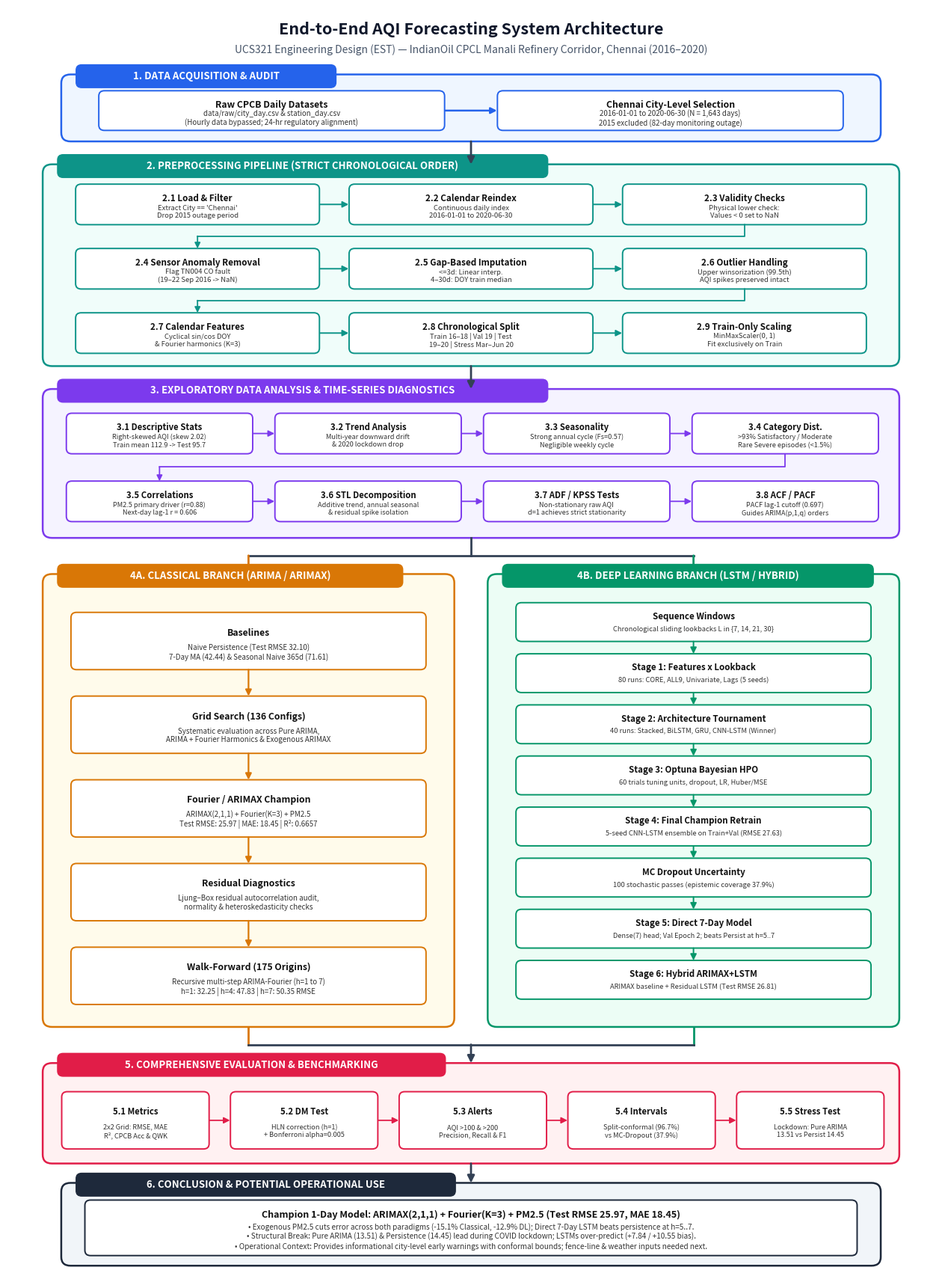
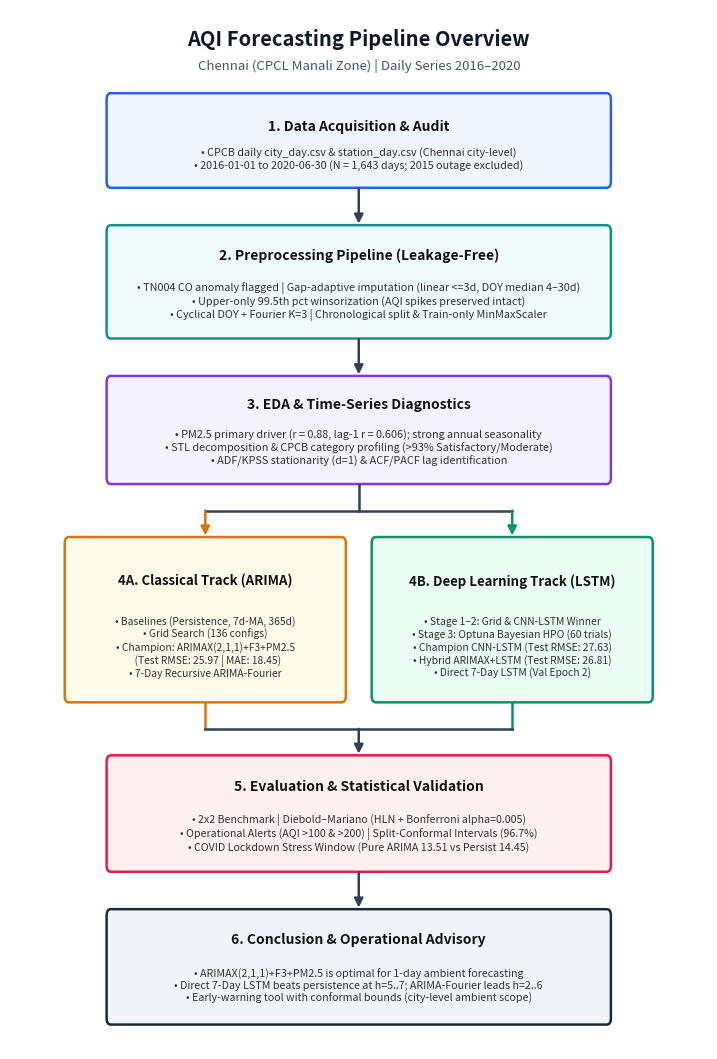

Generate these figures, in order, with matplotlib:
"""src/draw_flow_diagram.py
Generates publication-quality pipeline flow diagrams at 300 DPI:
  1. outputs/figures/flow_diagram.png (detailed full pipeline)
  2. outputs/figures/flow_diagram_compact.png (compact stage-level for PPT)
"""

import os
import matplotlib.pyplot as plt
import matplotlib.patches as patches

FIGURES_DIR = 'outputs/figures'
os.makedirs(FIGURES_DIR, exist_ok=True)


def draw_box(ax, x, y, w, h, title, subtitle=None, facecolor='#FFFFFF',
             edgecolor='#333333', lw=1.4, title_size=8.5, sub_size=7.0,
             title_color='#111111', sub_color='#333333', radius=0.6, zorder=3):
    box = patches.FancyBboxPatch(
        (x, y), w, h,
        boxstyle=f"round,pad=0.15,rounding_size={radius}",
        facecolor=facecolor, edgecolor=edgecolor, linewidth=lw, zorder=zorder
    )
    ax.add_patch(box)
    cx = x + w / 2.0
    if subtitle:
        n_lines = subtitle.count('\n') + 1
        if n_lines >= 3:
            cy_title = y + h * 0.74
            cy_sub = y + h * 0.33
        else:
            cy_title = y + h * 0.65
            cy_sub = y + h * 0.30
        ax.text(cx, cy_title, title, ha='center', va='center',
                fontsize=title_size, fontweight='bold', color=title_color,
                family='sans-serif', zorder=zorder + 1)
        ax.text(cx, cy_sub, subtitle, ha='center', va='center',
                fontsize=sub_size, color=sub_color, family='sans-serif',
                linespacing=1.22, zorder=zorder + 1)
    else:
        ax.text(cx, y + h / 2.0, title, ha='center', va='center',
                fontsize=title_size, fontweight='bold', color=title_color,
                family='sans-serif', zorder=zorder + 1)


def draw_container(ax, x, y, w, h, label, facecolor='#F8FAFC', edgecolor='#64748B',
                   label_bg='#64748B', label_size=9.5, radius=1.0, zorder=1):
    box = patches.FancyBboxPatch(
        (x, y), w, h,
        boxstyle=f"round,pad=0.2,rounding_size={radius}",
        facecolor=facecolor, edgecolor=edgecolor, linewidth=1.8, zorder=zorder
    )
    ax.add_patch(box)
    # Stage Header Pill
    pill_w = min(w - 3.0, max(24, len(label) * 0.92 + 3.0))
    pill_h = 2.4
    pill_x = x + 1.5
    pill_y = y + h - 1.2
    pill = patches.FancyBboxPatch(
        (pill_x, pill_y), pill_w, pill_h,
        boxstyle="round,pad=0.1,rounding_size=0.6",
        facecolor=label_bg, edgecolor=edgecolor, linewidth=1.0, zorder=zorder + 2
    )
    ax.add_patch(pill)
    ax.text(pill_x + pill_w / 2.0, pill_y + pill_h / 2.0, label,
            ha='center', va='center', fontsize=label_size, fontweight='bold',
            color='#FFFFFF', family='sans-serif', zorder=zorder + 3)


def draw_arrow(ax, x1, y1, x2, y2, color='#334155', lw=1.6, style='-|>', mutation=12, zorder=4):
    arr = patches.FancyArrowPatch(
        (x1, y1), (x2, y2),
        arrowstyle=style, mutation_scale=mutation,
        color=color, linewidth=lw, zorder=zorder,
        shrinkA=0, shrinkB=0
    )
    ax.add_patch(arr)


def draw_polyline_arrow(ax, pts, color='#475569', lw=1.3, mutation=11, zorder=4):
    xs = [p[0] for p in pts]
    ys = [p[1] for p in pts]
    if len(pts) > 2:
        ax.plot(xs[:-1], ys[:-1], color=color, linewidth=lw, solid_capstyle='round',
                solid_joinstyle='round', zorder=zorder)
    draw_arrow(ax, xs[-2], ys[-2], xs[-1], ys[-1], color=color, lw=lw, mutation=mutation, zorder=zorder)


def build_detailed_diagram():
    fig, ax = plt.subplots(figsize=(16, 22), dpi=300)
    ax.set_xlim(0, 100)
    ax.set_ylim(-1.8, 142)
    ax.axis('off')
    fig.patch.set_facecolor('#FFFFFF')

    # Palette per stage
    C_ACQ = ('#EFF6FF', '#2563EB', '#DBEAFE')      # Blue
    C_PRE = ('#F0FDFA', '#0D9488', '#CCFBF1')      # Teal
    C_EDA = ('#F5F3FF', '#7C3AED', '#EDE9FE')      # Purple
    C_ARI = ('#FFFBEB', '#D97706', '#FEF3C7')      # Amber
    C_LST = ('#ECFDF5', '#059669', '#D1FAE5')      # Emerald
    C_EVA = ('#FFF1F2', '#E11D48', '#FFE4E6')      # Crimson
    C_CON = ('#F1F5F9', '#1E293B', '#E2E8F0')      # Navy/Slate

    # Main Title
    ax.text(50, 139.5, "End-to-End AQI Forecasting System Architecture",
            ha='center', va='center', fontsize=15.5, fontweight='bold', color='#0F172A')
    ax.text(50, 137.2, "UCS321 Engineering Design (EST) — IndianOil CPCL Manali Refinery Corridor, Chennai (2016–2020)",
            ha='center', va='center', fontsize=10.0, color='#475569')

    # =========================================================================
    # STAGE 1: DATA ACQUISITION (y = 127.0 to 134.0)
    # =========================================================================
    draw_container(ax, 6, 127.0, 88, 7.2, "1. DATA ACQUISITION & AUDIT",
                   facecolor=C_ACQ[0], edgecolor=C_ACQ[1], label_bg=C_ACQ[1])
    draw_box(ax, 10, 128.2, 37, 4.2, "Raw CPCB Daily Datasets",
             "data/raw/city_day.csv & station_day.csv\n(Hourly data bypassed; 24-hr regulatory alignment)",
             facecolor='#FFFFFF', edgecolor=C_ACQ[1], title_size=8.8, sub_size=7.0)
    draw_box(ax, 53, 128.2, 37, 4.2, "Chennai City-Level Selection",
             "2016-01-01 to 2020-06-30 (N = 1,643 days)\n2015 excluded (82-day monitoring outage)",
             facecolor='#FFFFFF', edgecolor=C_ACQ[1], title_size=8.8, sub_size=7.0)
    draw_arrow(ax, 47.2, 130.3, 52.8, 130.3, color=C_ACQ[1], lw=1.8)

    # Connector Stage 1 -> Stage 2
    draw_arrow(ax, 50, 126.8, 50, 124.2, color='#334155', lw=2.0, mutation=14)

    # =========================================================================
    # STAGE 2: PREPROCESSING (9 Steps, y = 101.5 to 124.0)
    # =========================================================================
    draw_container(ax, 4, 101.5, 92, 22.5, "2. PREPROCESSING PIPELINE (STRICT CHRONOLOGICAL ORDER)",
                   facecolor=C_PRE[0], edgecolor=C_PRE[1], label_bg=C_PRE[1])

    pre_steps = [
        ("2.1 Load & Filter", "Extract City == 'Chennai'\nDrop 2015 outage period"),
        ("2.2 Calendar Reindex", "Continuous daily index\n2016-01-01 to 2020-06-30"),
        ("2.3 Validity Checks", "Physical lower check:\nValues < 0 set to NaN"),
        ("2.4 Sensor Anomaly Removal", "Flag TN004 CO fault\n(19–22 Sep 2016 -> NaN)"),
        ("2.5 Gap-Based Imputation", "<=3d: Linear interp.\n4–30d: DOY train median"),
        ("2.6 Outlier Handling", "Upper winsorization (99.5th)\nAQI spikes preserved intact"),
        ("2.7 Calendar Features", "Cyclical sin/cos DOY\n& Fourier harmonics (K=3)"),
        ("2.8 Chronological Split", "Train 16–18 | Val 19 | Test\n19–20 | Stress Mar–Jun 20"),
        ("2.9 Train-Only Scaling", "MinMaxScaler(0, 1)\nFit exclusively on Train"),
    ]
    xs_3 = [7.5, 37.0, 66.5]
    ys_3 = [117.5, 110.2, 102.9]
    bw3, bh3 = 26.0, 4.3

    for idx, (t, s) in enumerate(pre_steps):
        r, c = divmod(idx, 3)
        draw_box(ax, xs_3[c], ys_3[r], bw3, bh3, t, s,
                 facecolor='#FFFFFF', edgecolor=C_PRE[1], title_size=8.4, sub_size=6.8)

    # Arrows within rows and across rows (clean gutter routing)
    for r in range(3):
        draw_arrow(ax, xs_3[0] + bw3 + 0.2, ys_3[r] + bh3 / 2, xs_3[1] - 0.2, ys_3[r] + bh3 / 2, color=C_PRE[1], lw=1.4)
        draw_arrow(ax, xs_3[1] + bw3 + 0.2, ys_3[r] + bh3 / 2, xs_3[2] - 0.2, ys_3[r] + bh3 / 2, color=C_PRE[1], lw=1.4)
    # Row 1 (box 3) -> Row 2 (box 4)
    draw_polyline_arrow(ax, [
        (xs_3[2] + bw3 / 2, ys_3[0] - 0.15),
        (xs_3[2] + bw3 / 2, ys_3[0] - 1.45),
        (xs_3[0] + bw3 / 2, ys_3[0] - 1.45),
        (xs_3[0] + bw3 / 2, ys_3[1] + bh3 + 0.15)
    ], color=C_PRE[1], lw=1.3)
    # Row 2 (box 6) -> Row 3 (box 7)
    draw_polyline_arrow(ax, [
        (xs_3[2] + bw3 / 2, ys_3[1] - 0.15),
        (xs_3[2] + bw3 / 2, ys_3[1] - 1.45),
        (xs_3[0] + bw3 / 2, ys_3[1] - 1.45),
        (xs_3[0] + bw3 / 2, ys_3[2] + bh3 + 0.15)
    ], color=C_PRE[1], lw=1.3)

    # Connector Stage 2 -> Stage 3
    draw_arrow(ax, 50, 101.3, 50, 98.7, color='#334155', lw=2.0, mutation=14)

    # =========================================================================
    # STAGE 3: EDA & VISUALIZATION (8 Analyses, y = 82.0 to 98.5)
    # =========================================================================
    draw_container(ax, 4, 82.0, 92, 16.5, "3. EXPLORATORY DATA ANALYSIS & TIME-SERIES DIAGNOSTICS",
                   facecolor=C_EDA[0], edgecolor=C_EDA[1], label_bg=C_EDA[1])

    eda_steps = [
        ("3.1 Descriptive Stats", "Right-skewed AQI (skew 2.02)\nTrain mean 112.9 -> Test 95.7"),
        ("3.2 Trend Analysis", "Multi-year downward drift\n& 2020 lockdown drop"),
        ("3.3 Seasonality", "Strong annual cycle (Fs=0.57)\nNegligible weekly cycle"),
        ("3.4 Category Dist.", ">93% Satisfactory / Moderate\nRare Severe episodes (<1.5%)"),
        ("3.5 Correlations", "PM2.5 primary driver (r=0.88)\nNext-day lag-1 r = 0.606"),
        ("3.6 STL Decomposition", "Additive trend, annual seasonal\n& residual spike isolation"),
        ("3.7 ADF / KPSS Tests", "Non-stationary raw AQI\nd=1 achieves strict stationarity"),
        ("3.8 ACF / PACF", "PACF lag-1 cutoff (0.697)\nGuides ARIMA(p,1,q) orders"),
    ]
    xs_4 = [6.5, 29.0, 51.5, 74.0]
    ys_2 = [91.5, 83.8]
    bw4, bh4 = 19.8, 4.3

    for idx, (t, s) in enumerate(eda_steps):
        r, c = divmod(idx, 4)
        draw_box(ax, xs_4[c], ys_2[r], bw4, bh4, t, s,
                 facecolor='#FFFFFF', edgecolor=C_EDA[1], title_size=8.2, sub_size=6.6)

    for r in range(2):
        for c in range(3):
            draw_arrow(ax, xs_4[c] + bw4 + 0.2, ys_2[r] + bh4 / 2,
                       xs_4[c + 1] - 0.2, ys_2[r] + bh4 / 2, color=C_EDA[1], lw=1.3)
    draw_polyline_arrow(ax, [
        (xs_4[3] + bw4 / 2, ys_2[0] - 0.15),
        (xs_4[3] + bw4 / 2, ys_2[0] - 1.65),
        (xs_4[0] + bw4 / 2, ys_2[0] - 1.65),
        (xs_4[0] + bw4 / 2, ys_2[1] + bh4 + 0.15)
    ], color=C_EDA[1], lw=1.3)

    # Fork from Stage 3 -> Parallel Branches (y = 81.8 -> 77.5)
    ax.plot([50, 50], [81.8, 79.8], color='#334155', linewidth=2.0, zorder=4)
    ax.plot([26, 74], [79.8, 79.8], color='#334155', linewidth=2.0, zorder=4)
    draw_arrow(ax, 26, 79.8, 26, 77.7, color=C_ARI[1], lw=2.0, mutation=14)
    draw_arrow(ax, 74, 79.8, 74, 77.7, color=C_LST[1], lw=2.0, mutation=14)

    # =========================================================================
    # STAGE 4: TWO PARALLEL MODELING BRANCHES (y = 26.5 to 77.5)
    # =========================================================================
    # 4A. ARIMA BRANCH (Left: x=4..48)
    draw_container(ax, 4, 26.5, 44, 51.0, "4A. CLASSICAL BRANCH (ARIMA / ARIMAX)",
                   facecolor=C_ARI[0], edgecolor=C_ARI[1], label_bg=C_ARI[1])
    arima_steps = [
        ("Baselines", "Naive Persistence (Test RMSE 32.10)\n7-Day MA (42.44) & Seasonal Naive 365d (71.61)"),
        ("Grid Search (136 Configs)", "Systematic evaluation across Pure ARIMA,\nARIMA + Fourier Harmonics & Exogenous ARIMAX"),
        ("Fourier / ARIMAX Champion", "ARIMAX(2,1,1) + Fourier(K=3) + PM2.5\nTest RMSE: 25.97 | MAE: 18.45 | R²: 0.6657"),
        ("Residual Diagnostics", "Ljung–Box residual autocorrelation audit,\nnormality & heteroskedasticity checks"),
        ("Walk-Forward (175 Origins)", "Recursive multi-step ARIMA-Fourier (h=1 to 7)\nh=1: 32.25 | h=4: 47.83 | h=7: 50.35 RMSE"),
    ]
    bw_a, bh_a = 38.0, 6.2
    x_a = 7.0
    ys_a = [67.0, 57.5, 48.0, 38.5, 29.0]
    for i, (t, s) in enumerate(arima_steps):
        draw_box(ax, x_a, ys_a[i], bw_a, bh_a, t, s,
                 facecolor='#FFFFFF', edgecolor=C_ARI[1], title_size=8.8, sub_size=7.0)
        if i < len(arima_steps) - 1:
            draw_arrow(ax, x_a + bw_a / 2, ys_a[i] - 0.15, x_a + bw_a / 2, ys_a[i + 1] + bh_a + 0.15,
                       color=C_ARI[1], lw=1.6)

    # 4B. LSTM BRANCH (Right: x=52..96)
    draw_container(ax, 52, 26.5, 44, 51.0, "4B. DEEP LEARNING BRANCH (LSTM / HYBRID)",
                   facecolor=C_LST[0], edgecolor=C_LST[1], label_bg=C_LST[1])
    lstm_steps = [
        ("Sequence Windows", "Chronological sliding lookbacks L in {7, 14, 21, 30}"),
        ("Stage 1: Features x Lookback", "80 runs: CORE, ALL9, Univariate, Lags (5 seeds)"),
        ("Stage 2: Architecture Tournament", "40 runs: Stacked, BiLSTM, GRU, CNN-LSTM (Winner)"),
        ("Stage 3: Optuna Bayesian HPO", "60 trials tuning units, dropout, LR, Huber/MSE"),
        ("Stage 4: Final Champion Retrain", "5-seed CNN-LSTM ensemble on Train+Val (RMSE 27.63)"),
        ("MC Dropout Uncertainty", "100 stochastic passes (epistemic coverage 37.9%)"),
        ("Stage 5: Direct 7-Day Model", "Dense(7) head; Val Epoch 2; beats Persist at h=5..7"),
        ("Stage 6: Hybrid ARIMAX+LSTM", "ARIMAX baseline + Residual LSTM (Test RMSE 26.81)"),
    ]
    bw_l, bh_l = 38.0, 4.1
    x_l = 55.0
    ys_l = [70.2, 64.5, 58.8, 53.1, 47.4, 41.7, 36.0, 30.3]
    #Wait: let's adjust slightly so bottom box ends around 28.5
    ys_l = [70.2, 64.4, 58.6, 52.8, 47.0, 41.2, 35.4, 29.6]
    for i, (t, s) in enumerate(lstm_steps):
        draw_box(ax, x_l, ys_l[i], bw_l, bh_l, t, s,
                 facecolor='#FFFFFF', edgecolor=C_LST[1], title_size=8.3, sub_size=6.7)
        if i < len(lstm_steps) - 1:
            draw_arrow(ax, x_l + bw_l / 2, ys_l[i] - 0.15, x_l + bw_l / 2, ys_l[i + 1] + bh_l + 0.15,
                       color=C_LST[1], lw=1.4)

    # Merge Branches -> Stage 5 Evaluation (y = 26.3 -> 22.0)
    ax.plot([26, 26], [26.3, 24.3], color=C_ARI[1], linewidth=2.0, zorder=4)
    ax.plot([74, 74], [26.3, 24.3], color=C_LST[1], linewidth=2.0, zorder=4)
    ax.plot([26, 74], [24.3, 24.3], color='#334155', linewidth=2.0, zorder=4)
    draw_arrow(ax, 50, 24.3, 50, 22.2, color='#334155', lw=2.0, mutation=14)

    # =========================================================================
    # STAGE 5: EVALUATION (5 Boxes, y = 11.0 to 22.0)
    # =========================================================================
    draw_container(ax, 4, 11.0, 92, 11.0, "5. COMPREHENSIVE EVALUATION & BENCHMARKING",
                   facecolor=C_EVA[0], edgecolor=C_EVA[1], label_bg=C_EVA[1])

    eval_steps = [
        ("5.1 Metrics", "2x2 Grid: RMSE, MAE\nR², CPCB Acc & QWK"),
        ("5.2 DM Test", "HLN correction (h=1)\n+ Bonferroni alpha=0.005"),
        ("5.3 Alerts", "AQI >100 & >200\nPrecision, Recall & F1"),
        ("5.4 Intervals", "Split-conformal (96.7%)\nvs MC-Dropout (37.9%)"),
        ("5.5 Stress Test", "Lockdown: Pure ARIMA\n13.51 vs Persist 14.45"),
    ]
    xs_5 = [6.0, 24.2, 42.4, 60.6, 78.8]
    bw5, bh5 = 15.6, 6.2
    for c, (t, s) in enumerate(eval_steps):
        draw_box(ax, xs_5[c], 12.6, bw5, bh5, t, s,
                 facecolor='#FFFFFF', edgecolor=C_EVA[1], title_size=8.2, sub_size=6.6)
        if c < 4:
            draw_arrow(ax, xs_5[c] + bw5 + 0.2, 15.7, xs_5[c + 1] - 0.2, 15.7,
                       color=C_EVA[1], lw=1.3)

    # Connector Stage 5 -> Stage 6
    draw_arrow(ax, 50, 10.8, 50, 8.6, color='#334155', lw=2.0, mutation=14)

    # =========================================================================
    # STAGE 6: CONCLUSION (y = -0.6 to 8.4)
    # =========================================================================
    draw_container(ax, 6, -0.6, 88, 9.0, "6. CONCLUSION & POTENTIAL OPERATIONAL USE",
                   facecolor=C_CON[0], edgecolor=C_CON[1], label_bg=C_CON[1])
    draw_box(ax, 8.5, 0.5, 83, 6.0,
             "Champion 1-Day Model: ARIMAX(2,1,1) + Fourier(K=3) + PM2.5 (Test RMSE 25.97, MAE 18.45)",
             "• Exogenous PM2.5 cuts error across both paradigms (-15.1% Classical, -12.9% DL); Direct 7-Day LSTM beats persistence at h=5..7.\n"
             "• Structural Break: Pure ARIMA (13.51) & Persistence (14.45) lead during COVID lockdown; LSTMs over-predict (+7.84 / +10.55 bias).\n"
             "• Operational Context: Provides informational city-level early warnings with conformal bounds; fence-line & weather inputs needed next.",
             facecolor='#FFFFFF', edgecolor=C_CON[1], title_size=9.0, sub_size=7.2)

    out_path = os.path.join(FIGURES_DIR, 'flow_diagram.png')
    plt.savefig(out_path, dpi=300, bbox_inches='tight', pad_inches=0.25)
    plt.close(fig)
    print(f"Saved detailed flow diagram: {out_path}")


def build_compact_diagram():
    fig, ax = plt.subplots(figsize=(9, 13.5), dpi=300)
    ax.set_xlim(0, 100)
    ax.set_ylim(0, 100)
    ax.axis('off')
    fig.patch.set_facecolor('#FFFFFF')

    # Title
    ax.text(50, 97.2, "AQI Forecasting Pipeline Overview",
            ha='center', va='center', fontsize=14.5, fontweight='bold', color='#0F172A')
    ax.text(50, 94.6, "Chennai (CPCL Manali Zone) | Daily Series 2016–2020",
            ha='center', va='center', fontsize=9.5, color='#475569')

    # 1. Data Acquisition
    draw_box(ax, 14, 83.0, 72, 8.8, "1. Data Acquisition & Audit",
             "• CPCB daily city_day.csv & station_day.csv (Chennai city-level)\n"
             "• 2016-01-01 to 2020-06-30 (N = 1,643 days; 2015 outage excluded)",
             facecolor='#EFF6FF', edgecolor='#2563EB', lw=1.8, title_size=10.0, sub_size=7.8)
    draw_arrow(ax, 50, 82.8, 50, 79.4, color='#334155', lw=1.8, mutation=13)

    # 2. Preprocessing
    draw_box(ax, 14, 68.5, 72, 10.6, "2. Preprocessing Pipeline (Leakage-Free)",
             "• TN004 CO anomaly flagged | Gap-adaptive imputation (linear <=3d, DOY median 4–30d)\n"
             "• Upper-only 99.5th pct winsorization (AQI spikes preserved intact)\n"
             "• Cyclical DOY + Fourier K=3 | Chronological split & Train-only MinMaxScaler",
             facecolor='#F0FDFA', edgecolor='#0D9488', lw=1.8, title_size=10.0, sub_size=7.8)
    draw_arrow(ax, 50, 68.3, 50, 64.9, color='#334155', lw=1.8, mutation=13)

    # 3. EDA & Diagnostics
    draw_box(ax, 14, 54.5, 72, 10.1, "3. EDA & Time-Series Diagnostics",
             "• PM2.5 primary driver (r = 0.88, lag-1 r = 0.606); strong annual seasonality\n"
             "• STL decomposition & CPCB category profiling (>93% Satisfactory/Moderate)\n"
             "• ADF/KPSS stationarity (d=1) & ACF/PACF lag identification",
             facecolor='#F5F3FF', edgecolor='#7C3AED', lw=1.8, title_size=10.0, sub_size=7.8)

    # Fork to Parallel Modeling
    ax.plot([50, 50], [54.3, 51.8], color='#334155', lw=1.8, zorder=4)
    ax.plot([28, 72], [51.8, 51.8], color='#334155', lw=1.8, zorder=4)
    draw_arrow(ax, 28, 51.8, 28, 49.4, color='#D97706', lw=1.8, mutation=13)
    draw_arrow(ax, 72, 51.8, 72, 49.4, color='#059669', lw=1.8, mutation=13)

    # 4A & 4B Parallel Boxes
    draw_box(ax, 8, 33.5, 40, 15.6, "4A. Classical Track (ARIMA)",
             "• Baselines (Persistence, 7d-MA, 365d)\n"
             "• Grid Search (136 configs)\n"
             "• Champion: ARIMAX(2,1,1)+F3+PM2.5\n"
             "  (Test RMSE: 25.97 | MAE: 18.45)\n"
             "• 7-Day Recursive ARIMA-Fourier",
             facecolor='#FFFBEB', edgecolor='#D97706', lw=1.8, title_size=9.5, sub_size=7.4)

    draw_box(ax, 52, 33.5, 40, 15.6, "4B. Deep Learning Track (LSTM)",
             "• Stage 1–2: Grid & CNN-LSTM Winner\n"
             "• Stage 3: Optuna Bayesian HPO (60 trials)\n"
             "• Champion CNN-LSTM (Test RMSE: 27.63)\n"
             "• Hybrid ARIMAX+LSTM (Test RMSE: 26.81)\n"
             "• Direct 7-Day LSTM (Val Epoch 2)",
             facecolor='#ECFDF5', edgecolor='#059669', lw=1.8, title_size=9.5, sub_size=7.4)

    # Merge Branches
    ax.plot([28, 28], [33.3, 30.8], color='#D97706', lw=1.8, zorder=4)
    ax.plot([72, 72], [33.3, 30.8], color='#059669', lw=1.8, zorder=4)
    ax.plot([28, 72], [30.8, 30.8], color='#334155', lw=1.8, zorder=4)
    draw_arrow(ax, 50, 30.8, 50, 28.4, color='#334155', lw=1.8, mutation=13)

    # 5. Evaluation
    draw_box(ax, 14, 17.2, 72, 10.9, "5. Evaluation & Statistical Validation",
             "• 2x2 Benchmark | Diebold–Mariano (HLN + Bonferroni alpha=0.005)\n"
             "• Operational Alerts (AQI >100 & >200) | Split-Conformal Intervals (96.7%)\n"
             "• COVID Lockdown Stress Window (Pure ARIMA 13.51 vs Persist 14.45)",
             facecolor='#FFF1F2', edgecolor='#E11D48', lw=1.8, title_size=10.0, sub_size=7.7)
    draw_arrow(ax, 50, 17.0, 50, 13.6, color='#334155', lw=1.8, mutation=13)

    # 6. Conclusion
    draw_box(ax, 14, 2.5, 72, 10.8, "6. Conclusion & Operational Advisory",
             "• ARIMAX(2,1,1)+F3+PM2.5 is optimal for 1-day ambient forecasting\n"
             "• Direct 7-Day LSTM beats persistence at h=5..7; ARIMA-Fourier leads h=2..6\n"
             "• Early-warning tool with conformal bounds (city-level ambient scope)",
             facecolor='#F1F5F9', edgecolor='#1E293B', lw=1.8, title_size=10.0, sub_size=7.7)

    out_path = os.path.join(FIGURES_DIR, 'flow_diagram_compact.png')
    plt.savefig(out_path, dpi=300, bbox_inches='tight', pad_inches=0.25)
    plt.close(fig)
    print(f"Saved compact flow diagram: {out_path}")


if __name__ == '__main__':
    build_detailed_diagram()
    build_compact_diagram()
